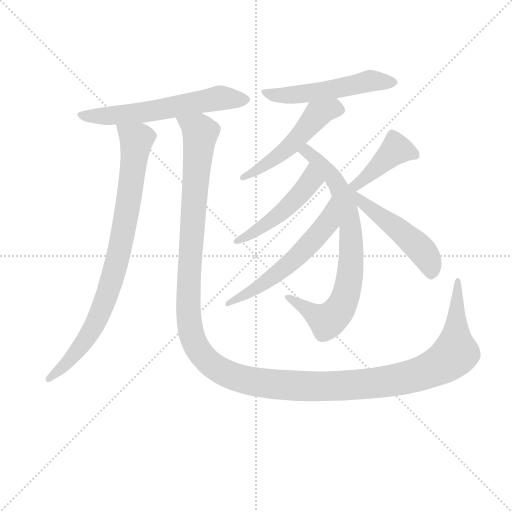
t = 0.00 s
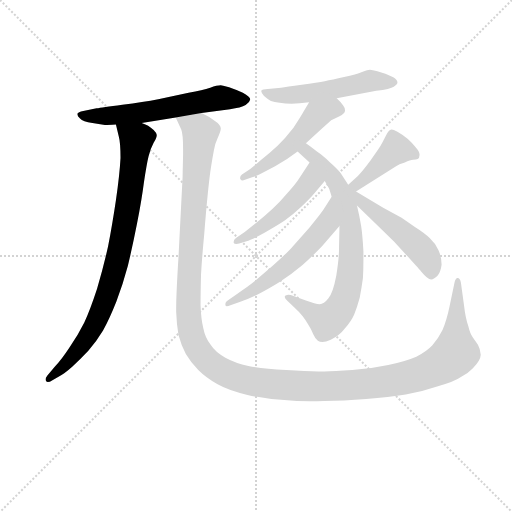
t = 1.79 s
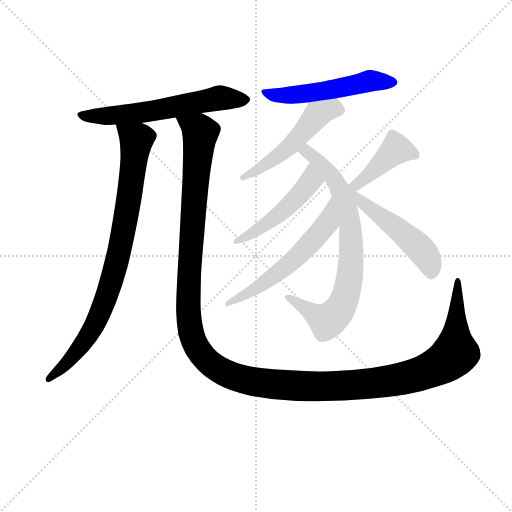
t = 3.58 s
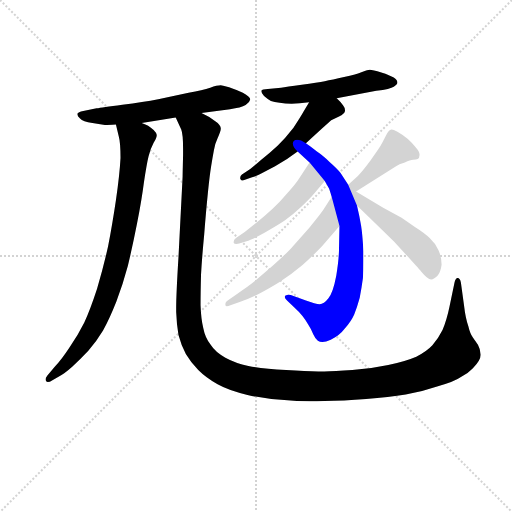
t = 5.37 s
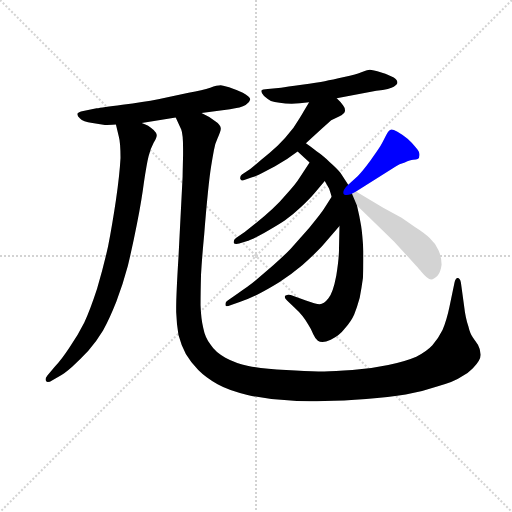
t = 7.16 s
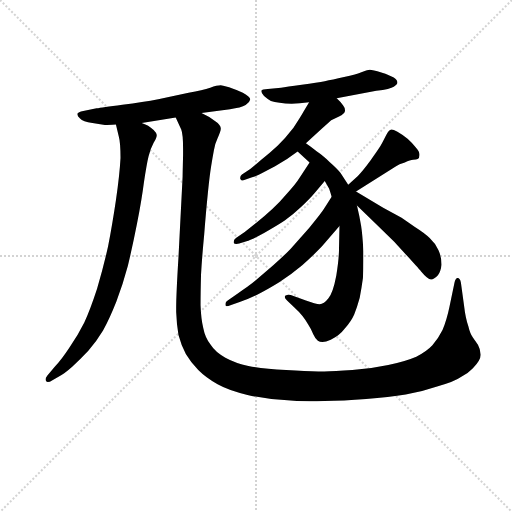
t = 8.95 s

The animated SVG that drew these frames (rendered in a browser with its animation timeline set to each time). Animation: 10 CSS @keyframes rules; one cycle of 8.95 s.

<svg version="1.1" viewBox="0 0 1024 1024" xmlns="http://www.w3.org/2000/svg">
  <g stroke="lightgray" stroke-dasharray="1,1" stroke-width="1" transform="scale(4, 4)">
    <line x1="0" y1="0" x2="256" y2="256"></line>
    <line x1="256" y1="0" x2="0" y2="256"></line>
    <line x1="128" y1="0" x2="128" y2="256"></line>
    <line x1="0" y1="128" x2="256" y2="128"></line>
  </g>
<g transform="scale(0.92, -0.92) translate(60, -900)">
   <style type="text/css">
    @keyframes keyframes0 {
      from {
       stroke: blue;
       stroke-dashoffset: 621;
       stroke-width: 128;
       }
       67% {
       animation-timing-function: step-end;
       stroke: blue;
       stroke-dashoffset: 0;
       stroke-width: 128;
       }
       to {
       stroke: black;
       stroke-width: 1024;
       }
       }
       #make-me-a-hanzi-animation-0 {
         animation: keyframes0 0.755371s both;
         animation-delay: 0.000000s;
         animation-timing-function: linear;
       }
    @keyframes keyframes1 {
      from {
       stroke: blue;
       stroke-dashoffset: 871;
       stroke-width: 128;
       }
       74% {
       animation-timing-function: step-end;
       stroke: blue;
       stroke-dashoffset: 0;
       stroke-width: 128;
       }
       to {
       stroke: black;
       stroke-width: 1024;
       }
       }
       #make-me-a-hanzi-animation-1 {
         animation: keyframes1 0.958822s both;
         animation-delay: 0.755371s;
         animation-timing-function: linear;
       }
    @keyframes keyframes2 {
      from {
       stroke: blue;
       stroke-dashoffset: 1540;
       stroke-width: 128;
       }
       83% {
       animation-timing-function: step-end;
       stroke: blue;
       stroke-dashoffset: 0;
       stroke-width: 128;
       }
       to {
       stroke: black;
       stroke-width: 1024;
       }
       }
       #make-me-a-hanzi-animation-2 {
         animation: keyframes2 1.503255s both;
         animation-delay: 1.714193s;
         animation-timing-function: linear;
       }
    @keyframes keyframes3 {
      from {
       stroke: blue;
       stroke-dashoffset: 540;
       stroke-width: 128;
       }
       64% {
       animation-timing-function: step-end;
       stroke: blue;
       stroke-dashoffset: 0;
       stroke-width: 128;
       }
       to {
       stroke: black;
       stroke-width: 1024;
       }
       }
       #make-me-a-hanzi-animation-3 {
         animation: keyframes3 0.689453s both;
         animation-delay: 3.217448s;
         animation-timing-function: linear;
       }
    @keyframes keyframes4 {
      from {
       stroke: blue;
       stroke-dashoffset: 526;
       stroke-width: 128;
       }
       63% {
       animation-timing-function: step-end;
       stroke: blue;
       stroke-dashoffset: 0;
       stroke-width: 128;
       }
       to {
       stroke: black;
       stroke-width: 1024;
       }
       }
       #make-me-a-hanzi-animation-4 {
         animation: keyframes4 0.678060s both;
         animation-delay: 3.906901s;
         animation-timing-function: linear;
       }
    @keyframes keyframes5 {
      from {
       stroke: blue;
       stroke-dashoffset: 780;
       stroke-width: 128;
       }
       72% {
       animation-timing-function: step-end;
       stroke: blue;
       stroke-dashoffset: 0;
       stroke-width: 128;
       }
       to {
       stroke: black;
       stroke-width: 1024;
       }
       }
       #make-me-a-hanzi-animation-5 {
         animation: keyframes5 0.884766s both;
         animation-delay: 4.584961s;
         animation-timing-function: linear;
       }
    @keyframes keyframes6 {
      from {
       stroke: blue;
       stroke-dashoffset: 500;
       stroke-width: 128;
       }
       62% {
       animation-timing-function: step-end;
       stroke: blue;
       stroke-dashoffset: 0;
       stroke-width: 128;
       }
       to {
       stroke: black;
       stroke-width: 1024;
       }
       }
       #make-me-a-hanzi-animation-6 {
         animation: keyframes6 0.656901s both;
         animation-delay: 5.469727s;
         animation-timing-function: linear;
       }
    @keyframes keyframes7 {
      from {
       stroke: blue;
       stroke-dashoffset: 589;
       stroke-width: 128;
       }
       66% {
       animation-timing-function: step-end;
       stroke: blue;
       stroke-dashoffset: 0;
       stroke-width: 128;
       }
       to {
       stroke: black;
       stroke-width: 1024;
       }
       }
       #make-me-a-hanzi-animation-7 {
         animation: keyframes7 0.729329s both;
         animation-delay: 6.126628s;
         animation-timing-function: linear;
       }
    @keyframes keyframes8 {
      from {
       stroke: blue;
       stroke-dashoffset: 422;
       stroke-width: 128;
       }
       58% {
       animation-timing-function: step-end;
       stroke: blue;
       stroke-dashoffset: 0;
       stroke-width: 128;
       }
       to {
       stroke: black;
       stroke-width: 1024;
       }
       }
       #make-me-a-hanzi-animation-8 {
         animation: keyframes8 0.593424s both;
         animation-delay: 6.855957s;
         animation-timing-function: linear;
       }
    @keyframes keyframes9 {
      from {
       stroke: blue;
       stroke-dashoffset: 522;
       stroke-width: 128;
       }
       63% {
       animation-timing-function: step-end;
       stroke: blue;
       stroke-dashoffset: 0;
       stroke-width: 128;
       }
       to {
       stroke: black;
       stroke-width: 1024;
       }
       }
       #make-me-a-hanzi-animation-9 {
         animation: keyframes9 0.674805s both;
         animation-delay: 7.449382s;
         animation-timing-function: linear;
       }
</style>
<path d="M 248.0 632.5 L 322.0 644.5 L 378.0 654.5 L 440.0 662.5 Q 464.0 665.5 474.0 671.5 Q 483.0 677.5 484.0 683.5 L 484.0 684.5 Q 484.0 689.5 468.0 698.5 Q 450.0 706.5 438.0 710.5 Q 426.0 713.5 420.0 714.5 Q 412.0 714.5 397.0 709.5 Q 381.0 704.5 350.0 698.5 L 284.0 684.5 Q 252.0 678.5 206.0 672.5 Q 161.0 666.5 150.0 664.5 L 121.0 658.5 Q 110.0 656.5 108.0 652.5 L 108.0 651.5 Q 108.0 647.5 114.0 642.5 Q 120.0 635.5 141.0 632.5 L 168.0 628.5 Q 176.0 628.5 192.0 629.5 L 248.0 632.5 Z" fill="lightgray"></path> 
<path d="M 192.0 629.5 L 198.0 604.5 Q 202.0 590.5 202.0 556.5 Q 200.0 519.5 192.0 464.5 Q 184.0 410.5 175.0 364.5 Q 165.0 319.5 151.0 272.5 Q 136.0 226.5 123.0 198.5 Q 109.0 170.5 91.0 144.5 Q 74.0 118.5 59.0 102.5 L 43.0 83.5 Q 39.0 78.5 39.0 74.5 Q 39.0 73.5 40.0 72.5 Q 41.0 69.5 44.0 69.5 Q 48.0 69.5 54.0 73.5 L 70.0 82.5 Q 80.0 87.5 97.0 102.5 Q 114.0 118.5 132.0 137.5 Q 149.0 156.5 164.0 181.5 Q 178.0 206.5 193.0 244.5 Q 207.0 281.5 218.0 322.5 Q 228.0 363.5 238.0 414.5 Q 248.0 465.5 253.0 504.5 Q 259.0 544.5 263.0 560.5 Q 267.0 576.5 274.0 589.5 Q 281.0 600.5 281.0 606.5 Q 280.0 611.5 274.0 617.5 Q 268.0 622.5 262.0 626.5 Q 257.0 628.5 248.0 632.5 C 221.0 645.5 185.0 658.5 192.0 629.5 Z" fill="lightgray"></path> 
<path d="M 322.0 644.5 L 334.0 618.5 Q 338.0 608.5 338.0 576.5 L 338.0 563.5 Q 337.0 520.5 337.0 516.5 L 328.0 340.5 Q 323.0 260.5 323.0 230.5 L 323.0 221.5 Q 324.0 194.5 328.0 171.5 Q 334.0 148.5 344.0 130.5 Q 354.0 113.5 371.0 95.5 Q 388.0 78.5 413.0 64.5 Q 438.0 50.5 478.0 41.5 Q 518.0 32.5 558.0 30.5 Q 585.0 27.5 614.0 27.5 Q 629.0 27.5 645.0 28.5 Q 686.0 28.5 736.0 32.5 Q 786.0 36.5 822.0 42.5 Q 857.0 48.5 892.0 60.5 Q 928.0 70.5 942.0 80.5 Q 958.0 88.5 968.0 99.5 Q 985.0 117.5 985.0 128.5 L 985.0 129.5 Q 984.0 141.5 979.0 150.5 L 968.0 166.5 Q 962.0 174.5 958.0 191.5 Q 952.0 208.5 949.0 234.5 L 942.0 285.5 Q 940.0 295.5 935.0 295.5 L 934.0 295.5 Q 930.0 294.5 928.0 285.5 L 917.0 232.5 Q 911.0 203.5 902.0 182.5 Q 892.0 162.5 880.0 149.5 Q 868.0 136.5 845.0 124.5 Q 822.0 114.5 784.0 106.5 Q 747.0 98.5 706.0 95.5 Q 666.0 92.5 645.0 92.5 L 632.0 92.5 Q 605.0 92.5 562.0 95.5 Q 510.0 98.5 480.0 104.5 Q 452.0 110.5 430.0 122.5 Q 408.0 134.5 398.0 150.5 Q 386.0 165.5 382.0 186.5 Q 377.0 206.5 376.0 236.5 Q 376.0 264.5 377.0 302.5 Q 379.0 339.5 384.0 391.5 Q 388.0 442.5 392.0 481.5 Q 396.0 520.5 399.0 538.5 Q 402.0 557.5 405.0 573.5 Q 408.0 589.5 413.0 599.5 Q 420.0 614.5 420.0 620.5 Q 420.0 628.5 408.0 636.5 Q 396.0 646.5 378.0 654.5 C 352.0 670.5 311.0 672.5 322.0 644.5 Z" fill="lightgray"></path> 
<path d="M 672.0 686.5 L 758.0 702.5 Q 789.0 706.5 796.0 711.5 Q 804.0 716.5 804.0 720.5 Q 804.0 726.5 796.0 731.5 Q 788.0 736.5 769.0 742.5 Q 750.0 748.5 744.0 748.5 Q 740.0 748.5 727.0 743.5 Q 715.0 738.5 688.0 732.5 Q 662.0 726.5 646.0 723.5 Q 631.0 720.5 596.0 715.5 Q 562.0 710.5 551.0 709.5 L 522.0 706.5 Q 510.0 706.5 508.0 702.5 L 508.0 701.5 Q 508.0 697.5 514.0 691.5 Q 522.0 684.5 529.0 680.5 Q 536.0 678.5 548.0 676.5 Q 560.0 674.5 574.0 674.5 Q 590.0 674.5 612.0 677.5 L 672.0 686.5 Z" fill="lightgray"></path> 
<path d="M 605.0 588.5 L 640.0 620.5 L 660.0 638.5 L 677.0 646.5 Q 689.0 652.5 690.0 658.5 L 690.0 660.5 Q 690.0 665.5 686.0 670.5 Q 681.0 678.5 672.0 686.5 C 651.0 707.5 627.0 703.5 612.0 677.5 L 600.0 657.5 Q 594.0 646.5 578.0 622.5 Q 560.0 599.5 544.0 583.5 Q 528.0 568.5 508.0 552.5 L 484.0 532.5 L 466.0 520.5 Q 462.0 517.5 462.0 513.5 L 462.0 511.5 Q 464.0 507.5 468.0 507.5 Q 469.0 507.5 471.0 508.5 L 488.0 514.5 Q 496.0 516.5 509.0 523.5 L 538.0 538.5 L 564.0 554.5 L 587.0 570.5 L 605.0 588.5 Z" fill="lightgray"></path> 
<path d="M 587.0 570.5 L 613.0 546.5 L 646.0 506.5 L 655.0 490.5 Q 656.0 488.5 661.0 472.5 L 678.0 408.5 L 677.0 360.5 Q 677.0 337.5 671.0 300.5 Q 664.0 263.5 654.0 251.5 Q 644.0 238.5 635.0 238.5 Q 626.0 238.5 605.0 246.5 L 572.0 258.5 Q 570.0 259.5 567.0 259.5 Q 564.0 259.5 561.0 257.5 Q 559.0 256.5 559.0 254.5 Q 559.0 251.5 564.0 246.5 L 580.0 231.5 Q 590.0 222.5 598.0 212.5 Q 605.0 203.5 610.0 194.5 Q 616.0 185.5 621.0 173.5 Q 626.0 162.5 631.0 159.5 Q 635.0 156.5 641.0 156.5 Q 648.0 156.5 659.0 161.5 Q 678.0 170.5 690.0 186.5 Q 704.0 202.5 710.0 216.5 Q 716.0 230.5 722.0 252.5 Q 726.0 273.5 729.0 295.5 Q 730.0 311.5 730.0 332.5 L 730.0 354.5 Q 728.0 390.5 725.0 409.5 Q 722.0 428.5 716.0 453.5 L 697.0 498.5 L 680.0 524.5 Q 673.0 533.5 657.0 547.5 Q 641.0 562.5 629.0 570.5 Q 618.0 579.5 605.0 588.5 C 581.0 606.5 565.0 590.5 587.0 570.5 Z" fill="lightgray"></path> 
<path d="M 613.0 546.5 L 592.0 514.5 Q 582.0 498.5 564.0 479.5 Q 548.0 460.5 532.0 445.5 Q 516.0 430.5 498.0 416.5 L 472.0 395.5 L 453.0 382.5 Q 448.0 378.5 448.0 374.5 L 448.0 372.5 Q 449.0 369.5 454.0 369.5 Q 457.0 369.5 460.0 370.5 L 476.0 375.5 Q 487.0 378.5 514.0 393.5 Q 541.0 408.5 559.0 420.5 Q 576.0 432.5 595.0 450.5 Q 614.0 468.5 624.0 480.5 L 646.0 506.5 C 665.0 529.5 629.0 571.5 613.0 546.5 Z" fill="lightgray"></path> 
<path d="M 661.0 472.5 L 644.0 445.5 Q 637.0 434.5 612.0 404.5 L 572.0 359.5 Q 558.0 344.5 534.0 323.5 L 496.0 290.5 Q 482.0 278.5 453.0 259.5 L 435.0 246.5 Q 430.0 243.5 430.0 239.5 L 430.0 236.5 Q 431.0 234.5 433.0 234.5 Q 436.0 234.5 441.0 236.5 L 461.0 243.5 Q 481.0 250.5 501.0 260.5 Q 521.0 270.5 547.0 286.5 Q 572.0 302.5 597.0 323.5 Q 621.0 344.5 640.0 364.5 L 678.0 408.5 C 698.0 431.5 677.0 497.5 661.0 472.5 Z" fill="lightgray"></path> 
<path d="M 714.0 483.5 L 801.0 538.5 Q 807.0 542.5 820.0 546.5 Q 832.0 552.5 838.0 552.5 Q 845.0 553.5 848.0 554.5 Q 852.0 556.5 852.0 562.5 L 852.0 564.5 Q 852.0 570.5 844.0 579.5 Q 835.0 590.5 826.0 598.5 Q 816.0 606.5 804.0 613.5 Q 795.0 618.5 791.0 618.5 Q 789.0 618.5 788.0 617.5 Q 784.0 615.5 778.0 603.5 Q 772.0 591.5 767.0 582.5 Q 762.0 574.5 745.0 550.5 Q 728.0 527.5 718.0 517.5 L 697.0 498.5 C 675.0 478.5 689.0 467.5 714.0 483.5 Z" fill="lightgray"></path> 
<path d="M 716.0 453.5 L 758.0 412.5 L 797.0 374.5 L 828.0 340.5 Q 854.0 311.5 855.0 310.5 Q 870.0 292.5 877.0 292.5 Q 884.0 292.5 892.0 301.5 Q 898.0 309.5 900.0 324.5 Q 900.0 341.5 893.0 356.5 Q 886.0 371.5 874.0 382.5 Q 864.0 392.5 842.0 406.5 L 813.0 426.5 L 773.0 448.5 L 714.0 483.5 C 687.0 499.5 667.0 501.5 716.0 453.5 Z" fill="lightgray"></path> 
      <clipPath id="make-me-a-hanzi-clip-0">
      <path d="M 248.0 632.5 L 322.0 644.5 L 378.0 654.5 L 440.0 662.5 Q 464.0 665.5 474.0 671.5 Q 483.0 677.5 484.0 683.5 L 484.0 684.5 Q 484.0 689.5 468.0 698.5 Q 450.0 706.5 438.0 710.5 Q 426.0 713.5 420.0 714.5 Q 412.0 714.5 397.0 709.5 Q 381.0 704.5 350.0 698.5 L 284.0 684.5 Q 252.0 678.5 206.0 672.5 Q 161.0 666.5 150.0 664.5 L 121.0 658.5 Q 110.0 656.5 108.0 652.5 L 108.0 651.5 Q 108.0 647.5 114.0 642.5 Q 120.0 635.5 141.0 632.5 L 168.0 628.5 Q 176.0 628.5 192.0 629.5 L 248.0 632.5 Z" fill="lightgray"></path>
      </clipPath>
      <path clip-path="url(#make-me-a-hanzi-clip-0)" d="M 116.0 652.5 L 135.0 646.5 L 173.0 647.5 L 281.0 660.5 L 418.0 687.5 L 477.0 684.5 " fill="none" id="make-me-a-hanzi-animation-0" stroke-dasharray="493 986" stroke-linecap="round"></path>

      <clipPath id="make-me-a-hanzi-clip-1">
      <path d="M 192.0 629.5 L 198.0 604.5 Q 202.0 590.5 202.0 556.5 Q 200.0 519.5 192.0 464.5 Q 184.0 410.5 175.0 364.5 Q 165.0 319.5 151.0 272.5 Q 136.0 226.5 123.0 198.5 Q 109.0 170.5 91.0 144.5 Q 74.0 118.5 59.0 102.5 L 43.0 83.5 Q 39.0 78.5 39.0 74.5 Q 39.0 73.5 40.0 72.5 Q 41.0 69.5 44.0 69.5 Q 48.0 69.5 54.0 73.5 L 70.0 82.5 Q 80.0 87.5 97.0 102.5 Q 114.0 118.5 132.0 137.5 Q 149.0 156.5 164.0 181.5 Q 178.0 206.5 193.0 244.5 Q 207.0 281.5 218.0 322.5 Q 228.0 363.5 238.0 414.5 Q 248.0 465.5 253.0 504.5 Q 259.0 544.5 263.0 560.5 Q 267.0 576.5 274.0 589.5 Q 281.0 600.5 281.0 606.5 Q 280.0 611.5 274.0 617.5 Q 268.0 622.5 262.0 626.5 Q 257.0 628.5 248.0 632.5 C 221.0 645.5 185.0 658.5 192.0 629.5 Z" fill="lightgray"></path>
      </clipPath>
      <path clip-path="url(#make-me-a-hanzi-clip-1)" d="M 199.0 624.5 L 236.0 595.5 L 217.0 443.5 L 185.0 296.5 L 142.0 186.5 L 107.0 135.5 L 46.0 76.5 " fill="none" id="make-me-a-hanzi-animation-1" stroke-dasharray="743 1486" stroke-linecap="round"></path>

      <clipPath id="make-me-a-hanzi-clip-2">
      <path d="M 322.0 644.5 L 334.0 618.5 Q 338.0 608.5 338.0 576.5 L 338.0 563.5 Q 337.0 520.5 337.0 516.5 L 328.0 340.5 Q 323.0 260.5 323.0 230.5 L 323.0 221.5 Q 324.0 194.5 328.0 171.5 Q 334.0 148.5 344.0 130.5 Q 354.0 113.5 371.0 95.5 Q 388.0 78.5 413.0 64.5 Q 438.0 50.5 478.0 41.5 Q 518.0 32.5 558.0 30.5 Q 585.0 27.5 614.0 27.5 Q 629.0 27.5 645.0 28.5 Q 686.0 28.5 736.0 32.5 Q 786.0 36.5 822.0 42.5 Q 857.0 48.5 892.0 60.5 Q 928.0 70.5 942.0 80.5 Q 958.0 88.5 968.0 99.5 Q 985.0 117.5 985.0 128.5 L 985.0 129.5 Q 984.0 141.5 979.0 150.5 L 968.0 166.5 Q 962.0 174.5 958.0 191.5 Q 952.0 208.5 949.0 234.5 L 942.0 285.5 Q 940.0 295.5 935.0 295.5 L 934.0 295.5 Q 930.0 294.5 928.0 285.5 L 917.0 232.5 Q 911.0 203.5 902.0 182.5 Q 892.0 162.5 880.0 149.5 Q 868.0 136.5 845.0 124.5 Q 822.0 114.5 784.0 106.5 Q 747.0 98.5 706.0 95.5 Q 666.0 92.5 645.0 92.5 L 632.0 92.5 Q 605.0 92.5 562.0 95.5 Q 510.0 98.5 480.0 104.5 Q 452.0 110.5 430.0 122.5 Q 408.0 134.5 398.0 150.5 Q 386.0 165.5 382.0 186.5 Q 377.0 206.5 376.0 236.5 Q 376.0 264.5 377.0 302.5 Q 379.0 339.5 384.0 391.5 Q 388.0 442.5 392.0 481.5 Q 396.0 520.5 399.0 538.5 Q 402.0 557.5 405.0 573.5 Q 408.0 589.5 413.0 599.5 Q 420.0 614.5 420.0 620.5 Q 420.0 628.5 408.0 636.5 Q 396.0 646.5 378.0 654.5 C 352.0 670.5 311.0 672.5 322.0 644.5 Z" fill="lightgray"></path>
      </clipPath>
      <path clip-path="url(#make-me-a-hanzi-clip-2)" d="M 330.0 640.5 L 376.0 611.5 L 352.0 328.5 L 352.0 192.5 L 365.0 148.5 L 386.0 119.5 L 412.0 99.5 L 480.0 72.5 L 607.0 59.5 L 725.0 63.5 L 861.0 89.5 L 901.0 108.5 L 931.0 134.5 L 935.0 288.5 " fill="none" id="make-me-a-hanzi-animation-2" stroke-dasharray="1412 2824" stroke-linecap="round"></path>

      <clipPath id="make-me-a-hanzi-clip-3">
      <path d="M 672.0 686.5 L 758.0 702.5 Q 789.0 706.5 796.0 711.5 Q 804.0 716.5 804.0 720.5 Q 804.0 726.5 796.0 731.5 Q 788.0 736.5 769.0 742.5 Q 750.0 748.5 744.0 748.5 Q 740.0 748.5 727.0 743.5 Q 715.0 738.5 688.0 732.5 Q 662.0 726.5 646.0 723.5 Q 631.0 720.5 596.0 715.5 Q 562.0 710.5 551.0 709.5 L 522.0 706.5 Q 510.0 706.5 508.0 702.5 L 508.0 701.5 Q 508.0 697.5 514.0 691.5 Q 522.0 684.5 529.0 680.5 Q 536.0 678.5 548.0 676.5 Q 560.0 674.5 574.0 674.5 Q 590.0 674.5 612.0 677.5 L 672.0 686.5 Z" fill="lightgray"></path>
      </clipPath>
      <path clip-path="url(#make-me-a-hanzi-clip-3)" d="M 516.0 702.5 L 524.0 695.5 L 568.0 692.5 L 662.0 704.5 L 745.0 724.5 L 794.0 721.5 " fill="none" id="make-me-a-hanzi-animation-3" stroke-dasharray="412 824" stroke-linecap="round"></path>

      <clipPath id="make-me-a-hanzi-clip-4">
      <path d="M 605.0 588.5 L 640.0 620.5 L 660.0 638.5 L 677.0 646.5 Q 689.0 652.5 690.0 658.5 L 690.0 660.5 Q 690.0 665.5 686.0 670.5 Q 681.0 678.5 672.0 686.5 C 651.0 707.5 627.0 703.5 612.0 677.5 L 600.0 657.5 Q 594.0 646.5 578.0 622.5 Q 560.0 599.5 544.0 583.5 Q 528.0 568.5 508.0 552.5 L 484.0 532.5 L 466.0 520.5 Q 462.0 517.5 462.0 513.5 L 462.0 511.5 Q 464.0 507.5 468.0 507.5 Q 469.0 507.5 471.0 508.5 L 488.0 514.5 Q 496.0 516.5 509.0 523.5 L 538.0 538.5 L 564.0 554.5 L 587.0 570.5 L 605.0 588.5 Z" fill="lightgray"></path>
      </clipPath>
      <path clip-path="url(#make-me-a-hanzi-clip-4)" d="M 682.0 659.5 L 664.0 663.5 L 630.0 650.5 L 560.0 572.5 L 467.0 512.5 " fill="none" id="make-me-a-hanzi-animation-4" stroke-dasharray="398 796" stroke-linecap="round"></path>

      <clipPath id="make-me-a-hanzi-clip-5">
      <path d="M 587.0 570.5 L 613.0 546.5 L 646.0 506.5 L 655.0 490.5 Q 656.0 488.5 661.0 472.5 L 678.0 408.5 L 677.0 360.5 Q 677.0 337.5 671.0 300.5 Q 664.0 263.5 654.0 251.5 Q 644.0 238.5 635.0 238.5 Q 626.0 238.5 605.0 246.5 L 572.0 258.5 Q 570.0 259.5 567.0 259.5 Q 564.0 259.5 561.0 257.5 Q 559.0 256.5 559.0 254.5 Q 559.0 251.5 564.0 246.5 L 580.0 231.5 Q 590.0 222.5 598.0 212.5 Q 605.0 203.5 610.0 194.5 Q 616.0 185.5 621.0 173.5 Q 626.0 162.5 631.0 159.5 Q 635.0 156.5 641.0 156.5 Q 648.0 156.5 659.0 161.5 Q 678.0 170.5 690.0 186.5 Q 704.0 202.5 710.0 216.5 Q 716.0 230.5 722.0 252.5 Q 726.0 273.5 729.0 295.5 Q 730.0 311.5 730.0 332.5 L 730.0 354.5 Q 728.0 390.5 725.0 409.5 Q 722.0 428.5 716.0 453.5 L 697.0 498.5 L 680.0 524.5 Q 673.0 533.5 657.0 547.5 Q 641.0 562.5 629.0 570.5 Q 618.0 579.5 605.0 588.5 C 581.0 606.5 565.0 590.5 587.0 570.5 Z" fill="lightgray"></path>
      </clipPath>
      <path clip-path="url(#make-me-a-hanzi-clip-5)" d="M 595.0 571.5 L 625.0 555.5 L 676.0 494.5 L 701.0 412.5 L 702.0 313.5 L 694.0 264.5 L 682.0 233.5 L 651.0 202.5 L 565.0 252.5 " fill="none" id="make-me-a-hanzi-animation-5" stroke-dasharray="652 1304" stroke-linecap="round"></path>

      <clipPath id="make-me-a-hanzi-clip-6">
      <path d="M 613.0 546.5 L 592.0 514.5 Q 582.0 498.5 564.0 479.5 Q 548.0 460.5 532.0 445.5 Q 516.0 430.5 498.0 416.5 L 472.0 395.5 L 453.0 382.5 Q 448.0 378.5 448.0 374.5 L 448.0 372.5 Q 449.0 369.5 454.0 369.5 Q 457.0 369.5 460.0 370.5 L 476.0 375.5 Q 487.0 378.5 514.0 393.5 Q 541.0 408.5 559.0 420.5 Q 576.0 432.5 595.0 450.5 Q 614.0 468.5 624.0 480.5 L 646.0 506.5 C 665.0 529.5 629.0 571.5 613.0 546.5 Z" fill="lightgray"></path>
      </clipPath>
      <path clip-path="url(#make-me-a-hanzi-clip-6)" d="M 614.0 538.5 L 615.0 507.5 L 574.0 459.5 L 500.0 399.5 L 452.0 373.5 " fill="none" id="make-me-a-hanzi-animation-6" stroke-dasharray="372 744" stroke-linecap="round"></path>

      <clipPath id="make-me-a-hanzi-clip-7">
      <path d="M 661.0 472.5 L 644.0 445.5 Q 637.0 434.5 612.0 404.5 L 572.0 359.5 Q 558.0 344.5 534.0 323.5 L 496.0 290.5 Q 482.0 278.5 453.0 259.5 L 435.0 246.5 Q 430.0 243.5 430.0 239.5 L 430.0 236.5 Q 431.0 234.5 433.0 234.5 Q 436.0 234.5 441.0 236.5 L 461.0 243.5 Q 481.0 250.5 501.0 260.5 Q 521.0 270.5 547.0 286.5 Q 572.0 302.5 597.0 323.5 Q 621.0 344.5 640.0 364.5 L 678.0 408.5 C 698.0 431.5 677.0 497.5 661.0 472.5 Z" fill="lightgray"></path>
      </clipPath>
      <path clip-path="url(#make-me-a-hanzi-clip-7)" d="M 658.0 464.5 L 651.0 414.5 L 589.0 344.5 L 510.0 281.5 L 433.0 238.5 " fill="none" id="make-me-a-hanzi-animation-7" stroke-dasharray="461 922" stroke-linecap="round"></path>

      <clipPath id="make-me-a-hanzi-clip-8">
      <path d="M 714.0 483.5 L 801.0 538.5 Q 807.0 542.5 820.0 546.5 Q 832.0 552.5 838.0 552.5 Q 845.0 553.5 848.0 554.5 Q 852.0 556.5 852.0 562.5 L 852.0 564.5 Q 852.0 570.5 844.0 579.5 Q 835.0 590.5 826.0 598.5 Q 816.0 606.5 804.0 613.5 Q 795.0 618.5 791.0 618.5 Q 789.0 618.5 788.0 617.5 Q 784.0 615.5 778.0 603.5 Q 772.0 591.5 767.0 582.5 Q 762.0 574.5 745.0 550.5 Q 728.0 527.5 718.0 517.5 L 697.0 498.5 C 675.0 478.5 689.0 467.5 714.0 483.5 Z" fill="lightgray"></path>
      </clipPath>
      <path clip-path="url(#make-me-a-hanzi-clip-8)" d="M 841.0 562.5 L 801.0 575.5 L 726.0 505.5 L 706.0 499.5 " fill="none" id="make-me-a-hanzi-animation-8" stroke-dasharray="294 588" stroke-linecap="round"></path>

      <clipPath id="make-me-a-hanzi-clip-9">
      <path d="M 716.0 453.5 L 758.0 412.5 L 797.0 374.5 L 828.0 340.5 Q 854.0 311.5 855.0 310.5 Q 870.0 292.5 877.0 292.5 Q 884.0 292.5 892.0 301.5 Q 898.0 309.5 900.0 324.5 Q 900.0 341.5 893.0 356.5 Q 886.0 371.5 874.0 382.5 Q 864.0 392.5 842.0 406.5 L 813.0 426.5 L 773.0 448.5 L 714.0 483.5 C 687.0 499.5 667.0 501.5 716.0 453.5 Z" fill="lightgray"></path>
      </clipPath>
      <path clip-path="url(#make-me-a-hanzi-clip-9)" d="M 700.0 493.5 L 730.0 457.5 L 850.0 363.5 L 871.0 335.5 L 877.0 304.5 " fill="none" id="make-me-a-hanzi-animation-9" stroke-dasharray="394 788" stroke-linecap="round"></path>

</g>
</svg>
